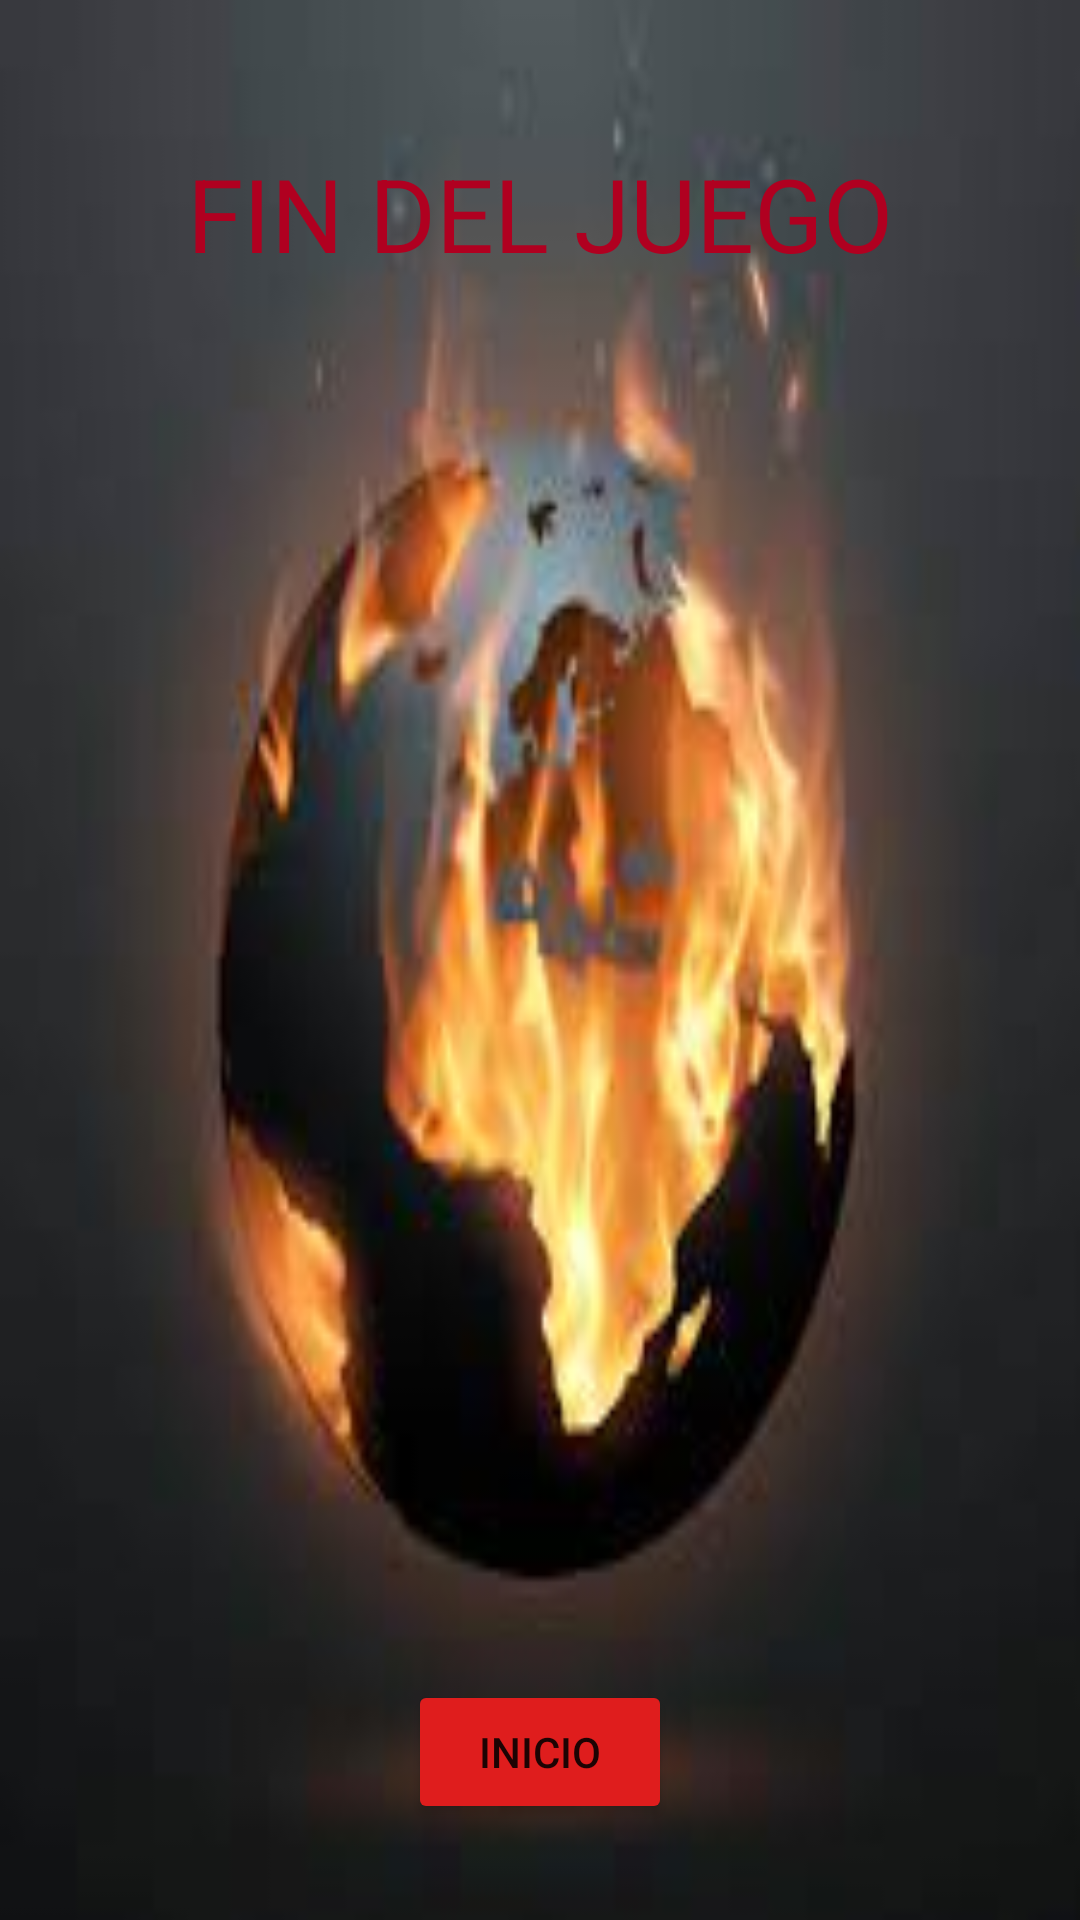

Produce the Android XML layout that renders to this screen, including the resource entries it uses.
<!-- AndroidManifest.xml: application theme Theme.TpGrupo3 -->
<!-- res/layout/activity_end_game.xml -->
<?xml version="1.0" encoding="utf-8"?>
<androidx.constraintlayout.widget.ConstraintLayout xmlns:android="http://schemas.android.com/apk/res/android"
    xmlns:app="http://schemas.android.com/apk/res-auto"
    xmlns:tools="http://schemas.android.com/tools"
    android:layout_width="match_parent"
    android:layout_height="match_parent"
    android:background="@drawable/end_game"
    tools:context=".endGame">

    <TextView
        android:id="@+id/textView"
        android:layout_width="301dp"
        android:layout_height="78dp"
        android:layout_marginStart="24dp"
        android:layout_marginTop="32dp"
        android:layout_marginEnd="24dp"
        android:gravity="center"
        android:text="FIN DEL JUEGO"
        android:textColor="@color/design_default_color_error"
        android:textSize="34sp"
        app:layout_constraintEnd_toEndOf="parent"
        app:layout_constraintStart_toStartOf="parent"
        app:layout_constraintTop_toTopOf="parent" />

    <Button
        android:id="@+id/button"
        android:layout_width="wrap_content"
        android:layout_height="wrap_content"
        android:layout_marginStart="24dp"
        android:layout_marginEnd="24dp"
        android:layout_marginBottom="32dp"
        android:backgroundTint="#DF1D1D"
        android:text="INICIO"
        app:layout_constraintBottom_toBottomOf="parent"
        app:layout_constraintEnd_toEndOf="parent"
        app:layout_constraintStart_toStartOf="parent" />
</androidx.constraintlayout.widget.ConstraintLayout>
<!-- resources referenced by this layout -->
<resources>
  <!-- drawable end_game: jpg bitmap (drawable, 5211 bytes) -->
  <style name="Theme.TpGrupo3" parent="Theme.MaterialComponents.DayNight.DarkActionBar">
          
          <item name="colorPrimary">@color/purple_500</item>
          <item name="colorPrimaryVariant">@color/purple_700</item>
          <item name="colorOnPrimary">@color/white</item>
          
          <item name="colorSecondary">@color/teal_200</item>
          <item name="colorSecondaryVariant">@color/teal_700</item>
          <item name="colorOnSecondary">@color/black</item>
          
          <item name="android:statusBarColor" tools:targetApi="l">?attr/colorPrimaryVariant</item>
          
      </style>
  <!-- not gathered from this repository: default colours our renderer supplied (Android Studio template values) -->
  <color name="purple_500">#FF6200EE</color>
  <color name="purple_700">#FF3700B3</color>
  <color name="teal_200">#FF03DAC5</color>
  <color name="teal_700">#FF018786</color>
  <color name="black">#FF000000</color>
  <color name="white">#FFFFFFFF</color>
</resources>
